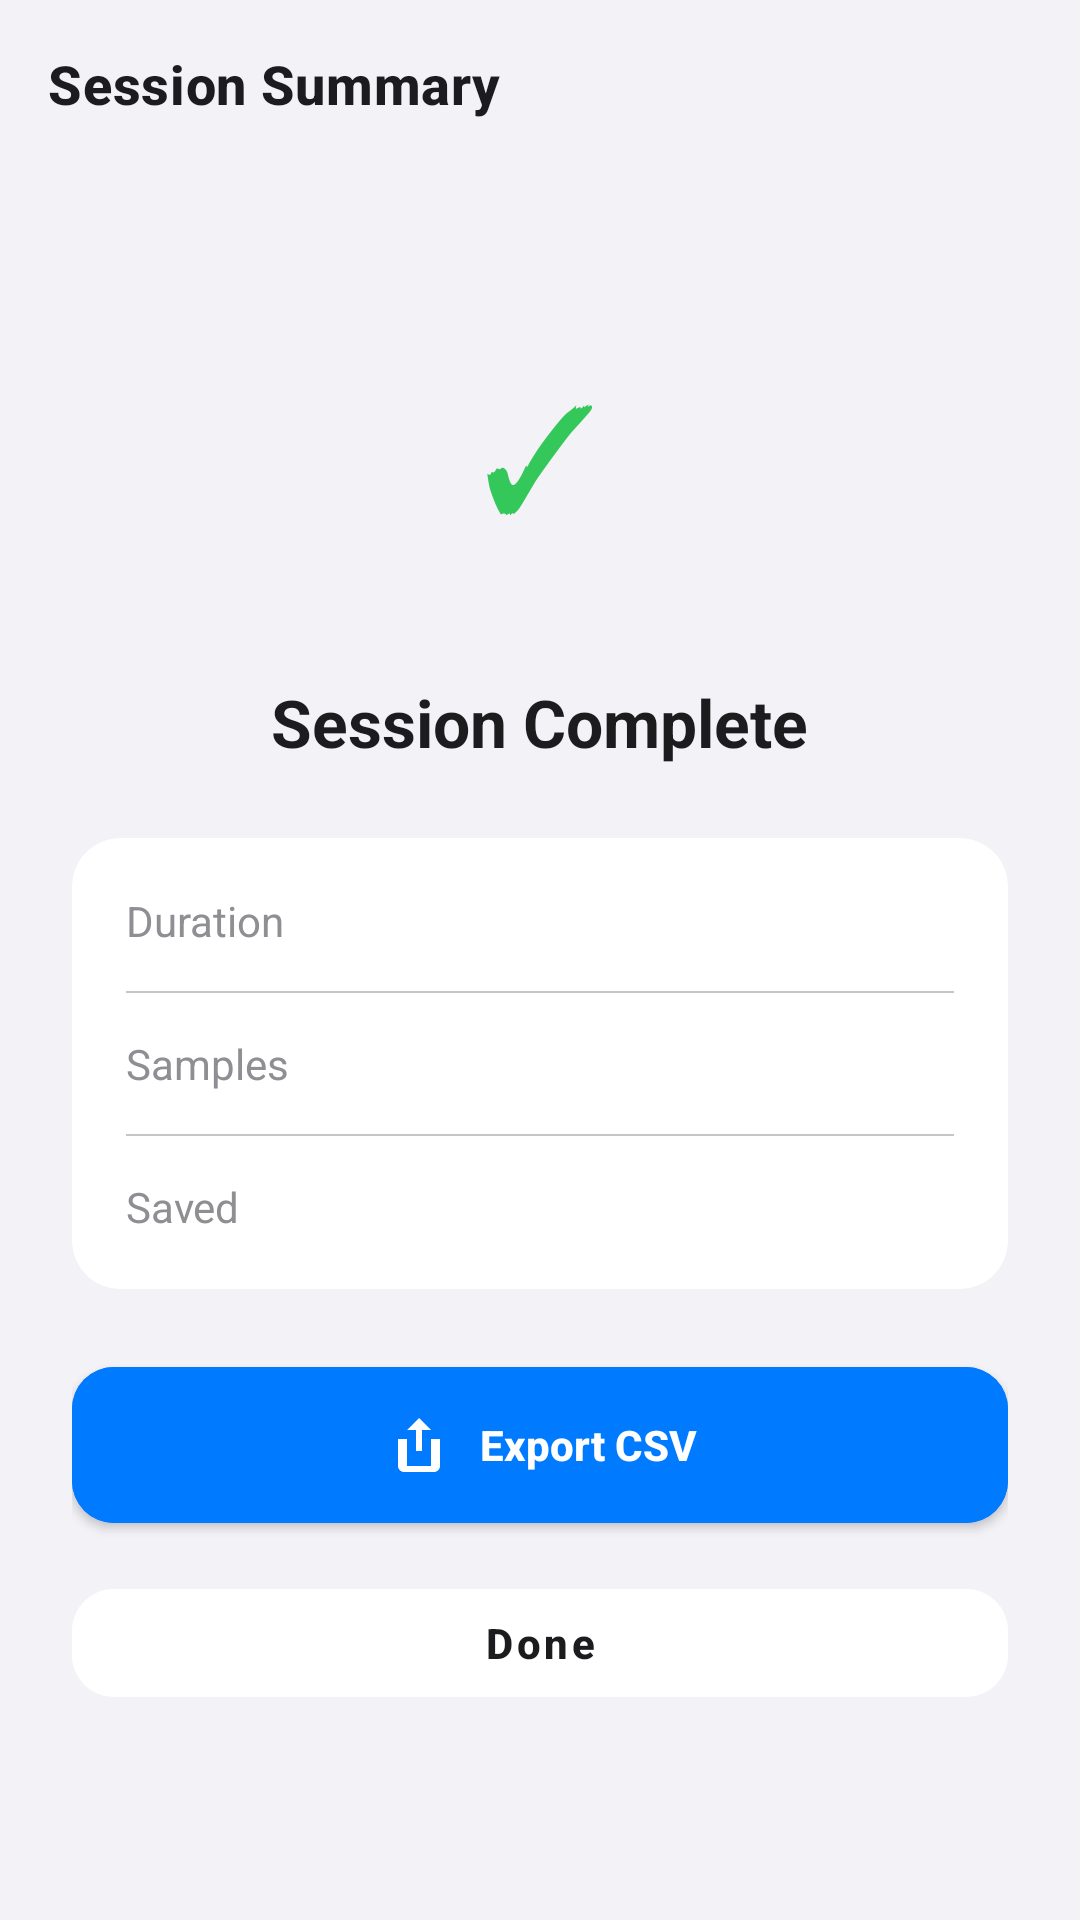

This screen was rendered from an Android layout file. Write that file and the resources it references.
<!-- AndroidManifest.xml: application theme Theme.MyoSense -->
<!-- res/layout/activity_session_summary.xml -->
<?xml version="1.0" encoding="utf-8"?>
<LinearLayout xmlns:android="http://schemas.android.com/apk/res/android"
    xmlns:app="http://schemas.android.com/apk/res-auto"
    android:layout_width="match_parent"
    android:layout_height="match_parent"
    android:orientation="vertical"
    android:background="@color/ios_grouped_background">

    <com.google.android.material.appbar.MaterialToolbar
        android:id="@+id/toolbar"
        style="@style/Widget.MyoSense.Toolbar"
        android:layout_width="match_parent"
        android:layout_height="?attr/actionBarSize"
        app:title="Session Summary" />

    <ScrollView
        android:layout_width="match_parent"
        android:layout_height="0dp"
        android:layout_weight="1"
        android:fillViewport="true">

        <LinearLayout
            android:layout_width="match_parent"
            android:layout_height="wrap_content"
            android:orientation="vertical"
            android:gravity="center_horizontal"
            android:padding="24dp">

            <View android:layout_width="100dp" android:layout_height="100dp"
                android:layout_marginTop="16dp"
                android:background="@drawable/bg_circle" android:backgroundTint="@color/tint_green_12" />

            <TextView
                android:layout_width="wrap_content" android:layout_height="wrap_content"
                android:text="✓" android:textSize="48sp" android:textColor="@color/ios_green"
                android:layout_marginTop="-78dp" android:layout_marginBottom="42dp" />

            <TextView
                android:layout_width="wrap_content" android:layout_height="wrap_content"
                android:text="Session Complete" android:textSize="22sp" android:textStyle="bold"
                android:textColor="@color/ios_label" />

            <androidx.cardview.widget.CardView
                style="@style/Widget.MyoSense.Card"
                android:layout_width="match_parent" android:layout_height="wrap_content"
                android:layout_marginTop="24dp">
                <LinearLayout android:layout_width="match_parent" android:layout_height="wrap_content"
                    android:orientation="vertical" android:padding="4dp">

                    <LinearLayout android:layout_width="match_parent" android:layout_height="wrap_content"
                        android:orientation="horizontal" android:padding="14dp" android:gravity="center_vertical">
                        <TextView android:layout_width="0dp" android:layout_weight="1" android:layout_height="wrap_content"
                            android:text="Duration" android:textColor="@color/ios_secondary_label" android:textSize="14sp" />
                        <TextView android:id="@+id/tvDuration" android:layout_width="wrap_content" android:layout_height="wrap_content"
                            android:textColor="@color/ios_label" android:textStyle="bold" android:textSize="14sp" />
                    </LinearLayout>
                    <View android:layout_width="match_parent" android:layout_height="0.5dp" android:background="@color/ios_separator" android:layout_marginHorizontal="14dp" />

                    <LinearLayout android:layout_width="match_parent" android:layout_height="wrap_content"
                        android:orientation="horizontal" android:padding="14dp" android:gravity="center_vertical">
                        <TextView android:layout_width="0dp" android:layout_weight="1" android:layout_height="wrap_content"
                            android:text="Samples" android:textColor="@color/ios_secondary_label" android:textSize="14sp" />
                        <TextView android:id="@+id/tvSamples" android:layout_width="wrap_content" android:layout_height="wrap_content"
                            android:textColor="@color/ios_label" android:textStyle="bold" android:textSize="14sp" />
                    </LinearLayout>
                    <View android:layout_width="match_parent" android:layout_height="0.5dp" android:background="@color/ios_separator" android:layout_marginHorizontal="14dp" />

                    <LinearLayout android:layout_width="match_parent" android:layout_height="wrap_content"
                        android:orientation="horizontal" android:padding="14dp" android:gravity="center_vertical">
                        <TextView android:layout_width="0dp" android:layout_weight="1" android:layout_height="wrap_content"
                            android:text="Saved" android:textColor="@color/ios_secondary_label" android:textSize="14sp" />
                        <TextView android:id="@+id/tvSaved" android:layout_width="wrap_content" android:layout_height="wrap_content"
                            android:textColor="@color/ios_label" android:textStyle="bold" android:textSize="14sp" />
                    </LinearLayout>
                </LinearLayout>
            </androidx.cardview.widget.CardView>

            <com.google.android.material.button.MaterialButton
                android:id="@+id/btnExport"
                style="@style/Widget.MyoSense.Button"
                android:layout_width="match_parent" android:layout_height="wrap_content"
                android:layout_marginTop="20dp"
                app:icon="@drawable/ic_share" app:iconGravity="textStart" app:iconTint="@color/white"
                android:text="Export CSV" android:backgroundTint="@color/ios_blue" android:textColor="@color/white" />

            <com.google.android.material.button.MaterialButton
                android:id="@+id/btnDone"
                style="@style/Widget.MyoSense.Button.Tonal"
                android:layout_width="match_parent" android:layout_height="wrap_content"
                android:layout_marginTop="10dp"
                android:text="Done" android:textColor="@color/ios_label"
                android:backgroundTint="@color/ios_secondary_background" />
        </LinearLayout>
    </ScrollView>
</LinearLayout>
<!-- resources referenced by this layout -->
<resources>
  <color name="ios_blue">#007AFF</color>
  <color name="ios_green">#34C759</color>
  <color name="ios_grouped_background">#F2F2F7</color>
  <color name="ios_label">#1C1C1E</color>
  <color name="ios_secondary_background">#FFFFFF</color>
  <color name="ios_secondary_label">#8E8E93</color>
  <color name="ios_separator">#C6C6C8</color>
  <color name="tint_green_12">#1F34C759</color>
  <color name="white">#FFFFFFFF</color>
  <!-- drawable ic_share (drawable) -->
  <vector xmlns:android="http://schemas.android.com/apk/res/android"
      android:width="24dp" android:height="24dp"
      android:viewportWidth="24" android:viewportHeight="24"
      android:tint="@color/ios_blue">
      <path android:fillColor="@android:color/white"
          android:pathData="M12,3l4,4h-3v7h-2V7H8zM5,10h3v9h8v-9h3v9c0,1.1 -0.9,2 -2,2H7c-1.1,0 -2,-0.9 -2,-2z" />
  </vector>
  <style name="Widget.MyoSense.Button" parent="Widget.MaterialComponents.Button">
          <item name="cornerRadius">14dp</item>
          <item name="android:textAllCaps">false</item>
          <item name="android:textStyle">bold</item>
          <item name="android:letterSpacing">0</item>
          <item name="android:paddingTop">14dp</item>
          <item name="android:paddingBottom">14dp</item>
      </style>
  <style name="Widget.MyoSense.Button.Tonal" parent="Widget.MaterialComponents.Button.TextButton">
          <item name="cornerRadius">14dp</item>
          <item name="android:textAllCaps">false</item>
          <item name="android:textStyle">bold</item>
      </style>
  <style name="Widget.MyoSense.Card" parent="Widget.MaterialComponents.CardView">
          <item name="cardCornerRadius">16dp</item>
          <item name="cardElevation">0dp</item>
          <item name="cardBackgroundColor">@color/ios_secondary_background</item>
          <item name="strokeColor">@color/ios_separator</item>
          <item name="strokeWidth">0dp</item>
      </style>
  <style name="Widget.MyoSense.Toolbar" parent="Widget.MaterialComponents.Toolbar.Surface">
          <item name="android:background">@color/ios_grouped_background</item>
          <item name="titleTextColor">@color/ios_label</item>
          <item name="titleTextAppearance">@style/TextAppearance.MyoSense.Toolbar</item>
      </style>
  <style name="Theme.MyoSense" parent="Theme.MaterialComponents.Light.NoActionBar">
          <item name="colorPrimary">@color/ios_blue</item>
          <item name="colorPrimaryVariant">@color/ios_blue</item>
          <item name="colorOnPrimary">@color/white</item>
          <item name="colorSecondary">@color/myo_teal</item>
          <item name="colorSecondaryVariant">@color/sense_dark</item>
          <item name="colorOnSecondary">@color/white</item>
          <item name="android:colorBackground">@color/ios_grouped_background</item>
          <item name="colorSurface">@color/ios_secondary_background</item>
          <item name="android:windowBackground">@color/ios_grouped_background</item>
          <item name="android:statusBarColor">@color/ios_grouped_background</item>
          <item name="android:windowLightStatusBar" tools:targetApi="m">true</item>
          <item name="android:navigationBarColor">@color/ios_secondary_background</item>
          <item name="materialAlertDialogTheme">@style/ThemeOverlay.MaterialComponents.MaterialAlertDialog</item>
      </style>
  <style name="TextAppearance.MyoSense.Toolbar" parent="TextAppearance.MaterialComponents.Headline6">
          <item name="android:textColor">@color/ios_label</item>
          <item name="android:textStyle">bold</item>
          <item name="android:textSize">18sp</item>
      </style>
  <color name="myo_teal">#21BAC8</color>
  <color name="sense_dark">#1C4880</color>
</resources>
